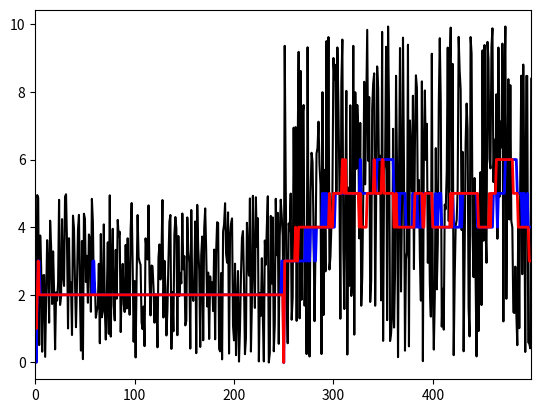

Write Python code to recreate this figure.
import numpy as np
import random
import datetime
import matplotlib.pyplot as plt


class Filter():
    def __init__(self):
        self.mF_LISTLEN = 30
        self.dataCnt = 0
        self.databuf = [0.0] * 100
        self.data = [0.0] * 100
        self.OutValue = 0.0
    def filter_value(self, invalue):

        kkk = self.dataCnt
        if (self.dataCnt >= self.mF_LISTLEN):
            for i in range(self.mF_LISTLEN - 1):
                self.data[i] = self.data[i + 1]
            self.data[self.mF_LISTLEN - 1] = invalue
            self.dataCnt = self.mF_LISTLEN
        elif self.dataCnt >= 0:
            self.data[self.dataCnt] = invalue
            self.dataCnt = self.dataCnt + 1
        else:
            self.data[0] = invalue
            self.dataCnt = 1
        if self.dataCnt >= 3:
            for i in range(self.dataCnt):
                self.databuf[i] = self.data[i]
            # print(data)
            for i in range(self.dataCnt):
                for j in range(i + 1, self.dataCnt):
                    if self.databuf[i] > self.databuf[j]:
                        tempval = self.databuf[i]
                        self.databuf[i] = self.databuf[j]
                        self.databuf[j] = tempval
            # print(databuf)
            uindex = (self.dataCnt * 7 + 5) / 10 - 1
            dindex = (self.dataCnt * 3 + 5) / 10
            sum = 0
            min = int(dindex)
            max = int(uindex)
            for i in range(min, max+1):
               # xxx=range(min,max+1)
                sum = sum + self.databuf[i]
            OutValue = sum / (max + 1 - min)
            return OutValue
        elif self.dataCnt > 0:
            OutValue = self.data[self.dataCnt - 1]
            return OutValue
        else:
            OutValue = 0
            return OutValue

    def mean_filtering(self, invalue):
        data_len = 20
        global data_t
        global i
        if i < data_len:
            data_t.append(invalue)
            i = i + 1
            return np.mean(data_t)

        if i >= data_len:
            j = np.mod(i, data_len)
            i = i + 1

            data_t[j] = invalue
            return np.mean(data_t)


def text_save(filename, data, data2):  # filename为写入CSV文件的路径，data为要写入数据列表.
    file = open(filename, 'a')
    now_time = datetime.datetime.now()
    #    time1_str = datetime.datetime.strftime(now_time,%H:%M:%S')
    da_str = str(data)
    da2_str = str(data2)
    file.writelines(str(now_time) + ',' + da_str + ',' + da2_str + '\n')

    file.close()


if __name__ == '__main__':
    a = 0
    data_t = []
    i = 0
    len_t = 500
    x = np.arange(len_t)
    y1 = np.zeros_like(x, dtype='float')
    y2 = np.zeros_like(x)
    y3 = np.zeros_like(x)

    cal = Filter()
    while (a < (len_t / 2)):
        writename = '222.txt'
        value = random.uniform(0, 5)

        output = cal.filter_value(value)
        output2 = cal.mean_filtering(value)
        # text_save(writename, value,output)

        y1[a] = value
        y2[a] = output
        y3[a] = output2
        a = a + 1
    while (a < len_t - 1):
        writename = '222.txt'
        value = random.uniform(0, 10)


        output = cal.filter_value(value)
        # text_save(writename, value,output)
        output2 = cal.mean_filtering(value)
        a = a + 1

        y1[a] = value
        y2[a] = output
        y3[a] = output2

    plt.plot(x, y1, color='black', linewidth=1.5, label='Nosiy')
    plt.plot(x, y2, color='blue', linewidth=2, label='Clean')
    plt.plot(x, y3, color='red', linewidth=2, label='Clean2')
    plt.xlim(x[0], x[-1])
    plt.show()
